Dataset: documents (GitHub, jauniusc/cvmatch). Classes: email, form, letter, resume.

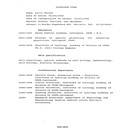
Label: resume

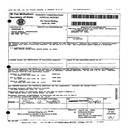
Label: form

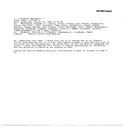
Label: email

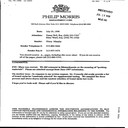
Label: letter

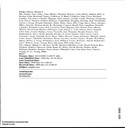
Label: email

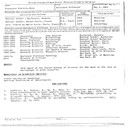
Label: resume
